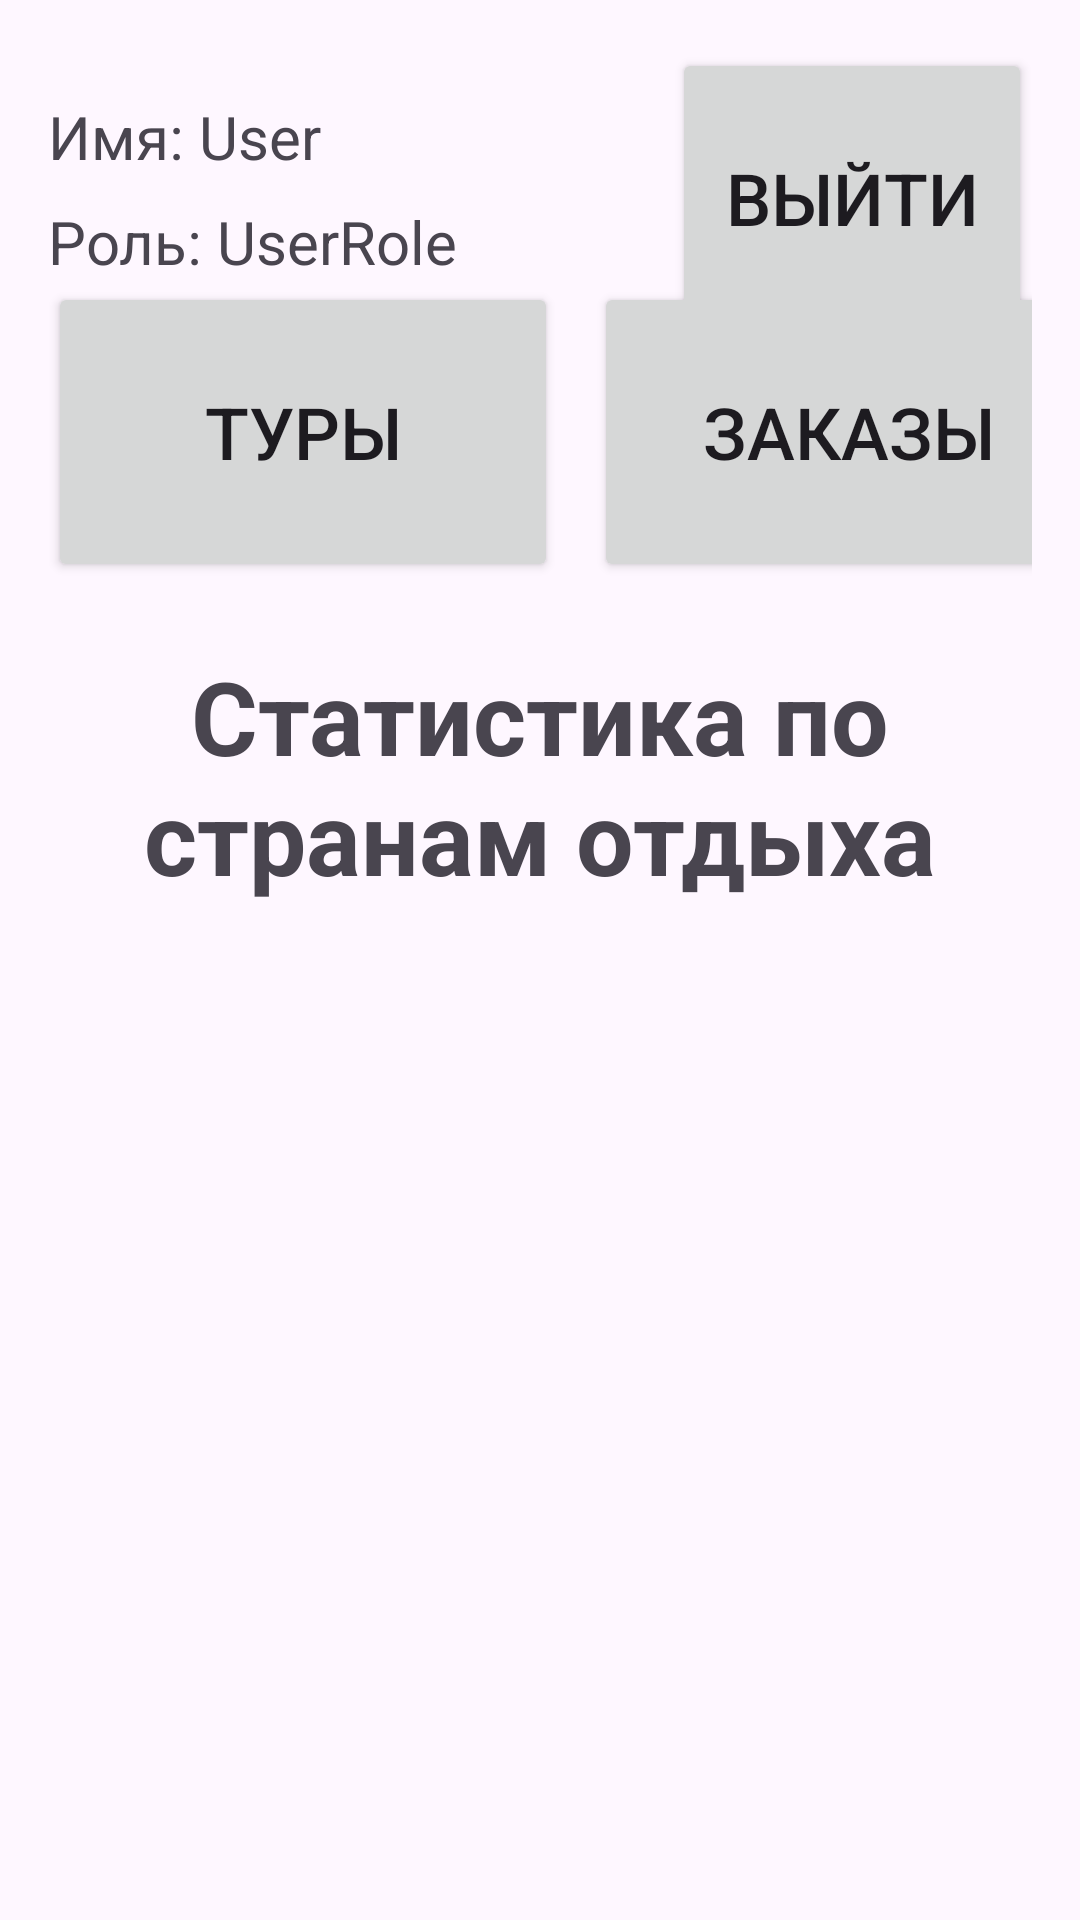

Layout XML and referenced resources for this Android screen:
<!-- AndroidManifest.xml: application theme Theme.TourAgency -->
<!-- res/layout/activity_statistics.xml -->
<?xml version="1.0" encoding="utf-8"?>
<androidx.constraintlayout.widget.ConstraintLayout xmlns:android="http://schemas.android.com/apk/res/android"
    xmlns:tools="http://schemas.android.com/tools"
    android:layout_width="match_parent"
    android:layout_height="match_parent"
    xmlns:app="http://schemas.android.com/apk/res-auto"
    android:id="@+id/toursContainer"
    android:padding="16dp">

    <TextView
        android:id="@+id/tvUserName"
        android:layout_width="wrap_content"
        android:layout_height="wrap_content"
        android:layout_marginTop="16dp"
        android:text="Имя: User"
        android:textSize="20sp"
        app:layout_constraintStart_toStartOf="parent"
        app:layout_constraintTop_toTopOf="parent" />

    <TextView
        android:id="@+id/tvUserRole"
        android:layout_width="wrap_content"
        android:layout_height="wrap_content"
        android:layout_marginTop="8dp"
        android:text="Роль: UserRole"
        android:textSize="20sp"
        app:layout_constraintStart_toStartOf="parent"
        app:layout_constraintTop_toBottomOf="@+id/tvUserName" />

    <Button
        android:id="@+id/btnViewTours"
        android:layout_width="170dp"
        android:layout_height="100dp"
        android:padding="10dp"
        android:text="Туры"
        android:textSize="24sp"
        app:layout_constraintStart_toStartOf="parent"
        app:layout_constraintTop_toBottomOf="@+id/tvUserRole" />

    <Button
        android:id="@+id/btnViewOrders"
        android:layout_width="170dp"
        android:layout_height="100dp"
        android:layout_marginStart="12dp"
        android:padding="10dp"
        android:text="Заказы"
        android:textSize="24sp"
        app:layout_constraintStart_toEndOf="@+id/btnViewTours"
        app:layout_constraintTop_toTopOf="@+id/btnViewTours" />

    <Button
        android:id="@+id/btnExit"
        android:layout_width="120dp"
        android:layout_height="100dp"
        android:padding="10dp"
        android:text="Выйти"
        android:textSize="24sp"
        app:layout_constraintEnd_toEndOf="parent"
        app:layout_constraintTop_toTopOf="parent" />

    <TextView
        android:id="@+id/tvTitle"
        android:layout_width="wrap_content"
        android:layout_height="wrap_content"
        android:layout_gravity="center_horizontal"
        android:layout_marginTop="100dp"
        android:text="Статистика по странам отдыха"
        android:textAlignment="center"
        android:textSize="34sp"
        android:textStyle="bold"
        app:layout_constraintEnd_toEndOf="parent"
        app:layout_constraintStart_toStartOf="parent"
        app:layout_constraintTop_toBottomOf="@+id/btnExit"
        tools:ignore="MissingConstraints" />

    <TableLayout
        android:id="@+id/tableLayout"
        android:layout_width="match_parent"
        android:layout_height="wrap_content"
        android:stretchColumns="1"
        app:layout_constraintTop_toBottomOf="@+id/tvTitle"
        tools:layout_editor_absoluteX="16dp" />
</androidx.constraintlayout.widget.ConstraintLayout>
<!-- resources referenced by this layout -->
<resources>
  <style name="Theme.TourAgency" parent="Base.Theme.TourAgency" />
  <style name="Base.Theme.TourAgency" parent="Theme.Material3.DayNight.NoActionBar">
          
          
      </style>
</resources>
